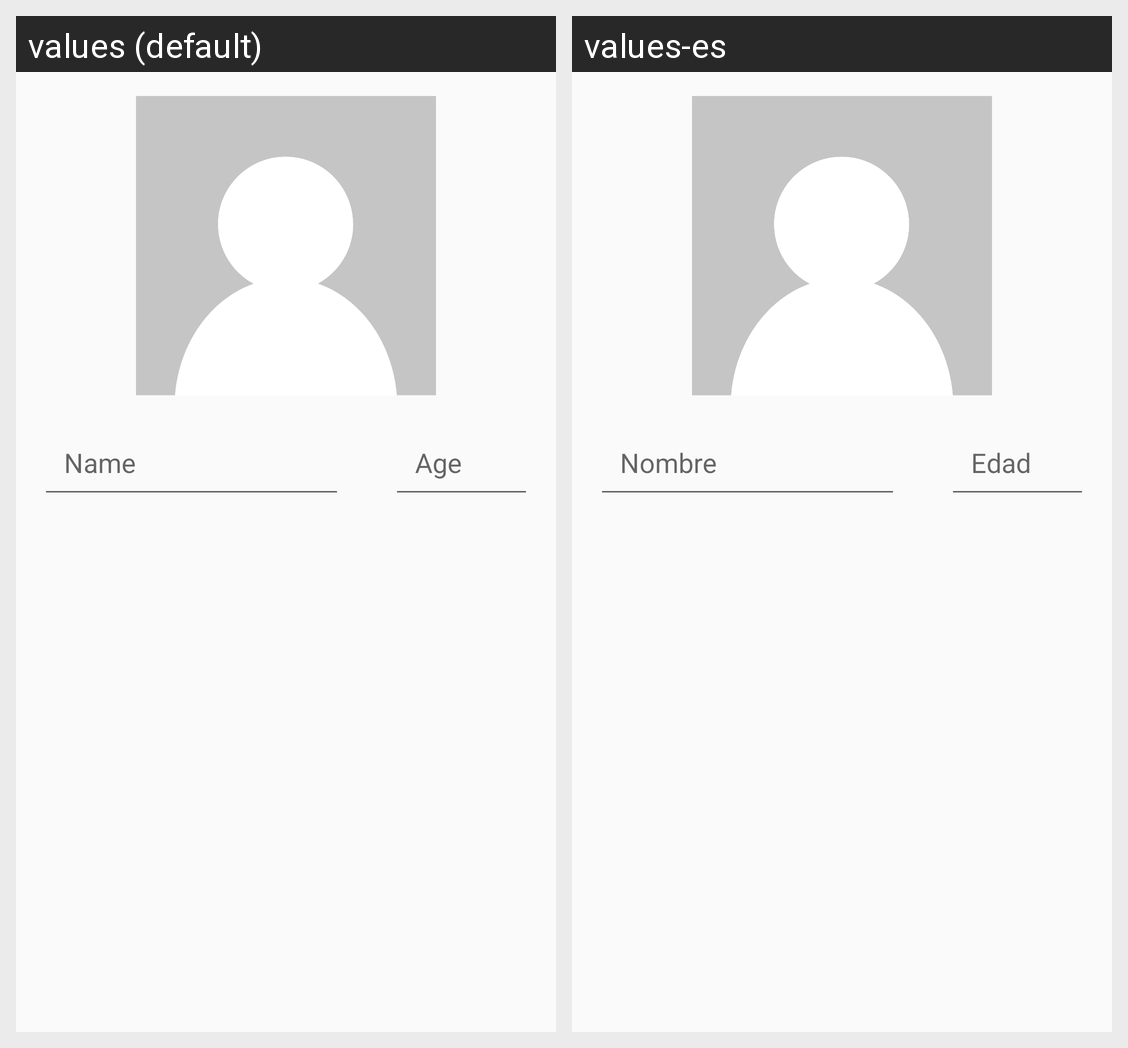

Here is an Android app screen in its default locale and in the app's own translations. Write out the translated-string differences for the strings that appear on this screen.
Android screen res/layout/fragment_new_simulated_user.xml rendered under 2 locales, left to right: values (default), values-es. Device: Nexus 5 (rendered at 1080×1920; each locale shown at half size, 540×960, under a caption strip naming it); theme AppTheme.
Strings drawn on this screen, with the default value and each locale's value (text and hints the layout hard-codes, and strings that could not be matched under every locale, appear in the picture but are not listed):

prompt_name
  values: Name
  values-es: Nombre

prompt_age
  values: Age
  values-es: Edad
